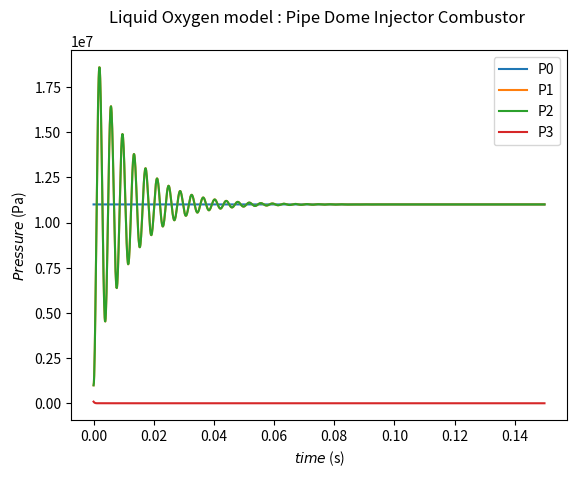
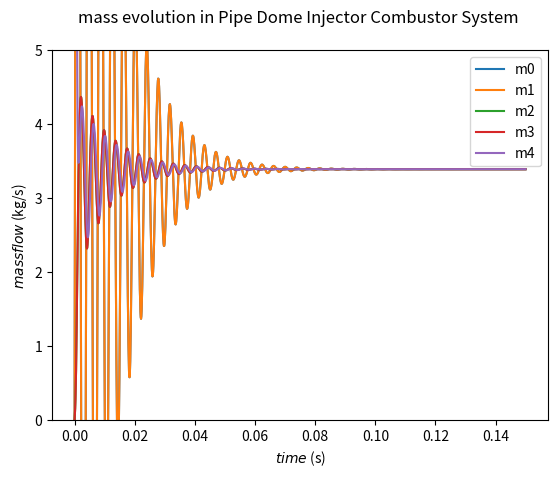

Reproduce these figures in Python, in order.
# -*- coding: utf-8 -*-
"""
Created on Mon Jul 10 15:17:00 2023

[redacted]


Modele with 
"""

import scipy as scipy
import numpy as np
import math
import matplotlib.pyplot as plt
import sys
from scipy.optimize import fsolve
import time 

a = 1355**2
rho = 1197

# =============================================================================
# Geometric parametrisation 
# =============================================================================

l_pipe = 2
l_dome = 0.1
l_injector = 0.05
l_combustor = 0.2

Nombre_injector = 5

d_injector = 0.003
d_pipe = 0.08
d_dome = 0.15
d_combustor = 0.15 

A_pipe = (d_pipe/2)**2 * 3.14
A_dome = (d_dome/2)**2 * 3.14
A_injector = (d_injector/2)**2 * 3.14

V_injector = l_injector * A_injector
V_pipe = l_pipe * A_pipe
V_dome = l_dome * A_dome

V_combustor = (0.15/2)**2 * 3.14 *0.2
R_combustor = 8.734
A_throat = 0.1

# =============================================================================
# Constant values 
# =============================================================================

T3 = 2500 #K

t = 0
dt = 0.00001

type_simulation = 1
gamma = 1.3
mu = 1e-5
eta = 1e-3

zeta1 = (1-d_pipe/d_dome)**2
zeta2 = 30
zeta3 =  2.85

# =============================================================================
# Initial values 
# =============================================================================

P0i = 11e6
P1i = 1e6
P2i = 1e6
P3i = 0.1e6

m0i = 0
m1i = 0
m2i = 0
m3i = 0
m4i = 0

m0 = m0i
m1 = m1i
m2 = m2i
m3 = m3i
m4 = m4i

P0 = P0i
P1 = P1i
P2 = P2i
P3 = P3i

def a_sound(Pressure_current,Pressure_init,rho_init):
    # if liquid, option to return something cste
    if type_simulation == 0 :
        return gamma * Pressure_current  / (rho_init * (Pressure_current/Pressure_init)**(1/gamma) )
    else : 
        # return ( 2.2e9 / rho_init ) / (1+(l_pipe/0.1)*(2.2e9/50e9))
        return 2.2e9 / rho_init

def calculate_rho(Pressure_current,Pressure_init,rho_init):
    # if liquid, option to return something cste
    if type_simulation == 0 : 
        return rho_init * (Pressure_current/Pressure_init)**(1/gamma)
    else :
        return rho_init

def Reynolds(m_flow, length, section):
    m=m_flow
    if m_flow==0:
        m=1e-12
    # return m / (length*mu)
    return (m * length ) / ( section * eta )

def function(S):
    
    lambda1 = 64/Reynolds(m1,l_pipe,A_pipe)*1/d_pipe *l_pipe
    xi1 = 0.5 * A_pipe**(-2) * ( lambda1 + zeta1 )
    lambda2 = 64/Reynolds(m2,l_dome,A_dome)*1/d_dome *l_dome
    xi2 = 0.5 * A_dome**(-2) * ( lambda2 + zeta2 )
    lambda3 = 64/Reynolds(m3/ Nombre_injector ,l_injector,A_injector)*1/d_injector *l_injector
    xi3 = 0.5 * A_injector**(-2) * ( lambda3 + zeta3 )  
    
    return np.array([
        S[0] - P0,
        S[4] - S[5],
        S[1] - P1 - dt * a / V_dome *(S[5] - S[6]) ,
        S[2] - P2 - dt * a / V_injector *(S[6] - S[7]) ,
        (S[3] * V_combustor) / (S[8] * R_combustor * T3) * (S[3]-P3)/dt + S[3] - S[3]*S[7]/S[8] ,
        S[5] - m1 - dt * A_pipe / l_pipe * ( S[0] - S[1] - xi1 / rho * S[5]*np.abs(S[5]) ) ,
        S[6] - m2 - dt * A_dome / l_dome * ( S[1] - S[2] - xi2 / rho * S[6]*np.abs(S[6]) )  ,
        ( S[7] - m3 ) / Nombre_injector - dt * A_injector/l_injector * ( S[2] - S[3] - xi3 / rho * (S[7]*np.abs(S[7]) ) / (Nombre_injector**2) ) ,
        S[8] - np.sqrt(gamma * (2/(gamma+1) )**((gamma+1)/(gamma-1)) ) * S[3]*A_throat / np.sqrt( R_combustor * T3 )
        ])


list_pressure_0 = []
list_pressure_1 = []
list_pressure_2 = []
list_pressure_3 = []

list_mass_flow_0 = []
list_mass_flow_1 = []
list_mass_flow_2 = []
list_mass_flow_3 = []
list_mass_flow_4 = []

time_storage = []

start = time.time() 
print("Start computing") 

while t<0.15:
    
    ############################################################  
    #### LOOP AND CALCULUS 
    ############################################################
    
    t = t + dt
    root = fsolve(function, [P0, P1, P2, P3, m0, m1, m2, m3, m4+1])
    P0 = root[0]
    P1 = root[1]
    P2 = root[2]
    P3 = root[3]
    m0 = root[4]
    m1 = root[5]
    m2 = root[6]
    m3 = root[7]
    m4 = root[8]
    
    ############################################################  
    #### SAVE 
    ############################################################
    
    list_pressure_0.append(P0)
    list_pressure_1.append(P1)
    list_pressure_2.append(P2)
    list_pressure_3.append(P3)

    list_mass_flow_0.append(m0)
    list_mass_flow_1.append(m1)
    list_mass_flow_2.append(m2)
    list_mass_flow_3.append(m3)
    list_mass_flow_4.append(m4)

    
    time_storage.append(t)
    
end = time.time() 
print(f'time of simulation : {end - start}')    
############################################################  
#### PLOTS 
############################################################


plt.figure()
plt.plot(time_storage[::10],list_pressure_0[::10])
plt.plot(time_storage[::10],list_pressure_1[::10])
plt.plot(time_storage[::10],list_pressure_2[::10])
plt.plot(time_storage[::10],list_pressure_3[::10])

plt.title(f'Liquid Oxygen model : Pipe Dome Injector Combustor \n')
plt.xlabel(r'$time$ (s)')
plt.legend(['P0','P1','P2','P3'])
plt.ylabel(r'$Pressure$ (Pa)')

plt.figure()
plt.plot(time_storage[::10],list_mass_flow_0[::10])
plt.plot(time_storage[::10],list_mass_flow_1[::10])
plt.plot(time_storage[::10],list_mass_flow_2[::10])
plt.plot(time_storage[::10],list_mass_flow_3[::10])
plt.plot(time_storage[1::10],list_mass_flow_4[1::10])

plt.title(f'mass evolution in Pipe Dome Injector Combustor System \n')
plt.xlabel(r'$time$ (s)')
plt.legend(['m0','m1','m2','m3','m4'])
plt.ylabel(r'$mass flow$ (kg/s)')
plt.ylim(0, 5) 